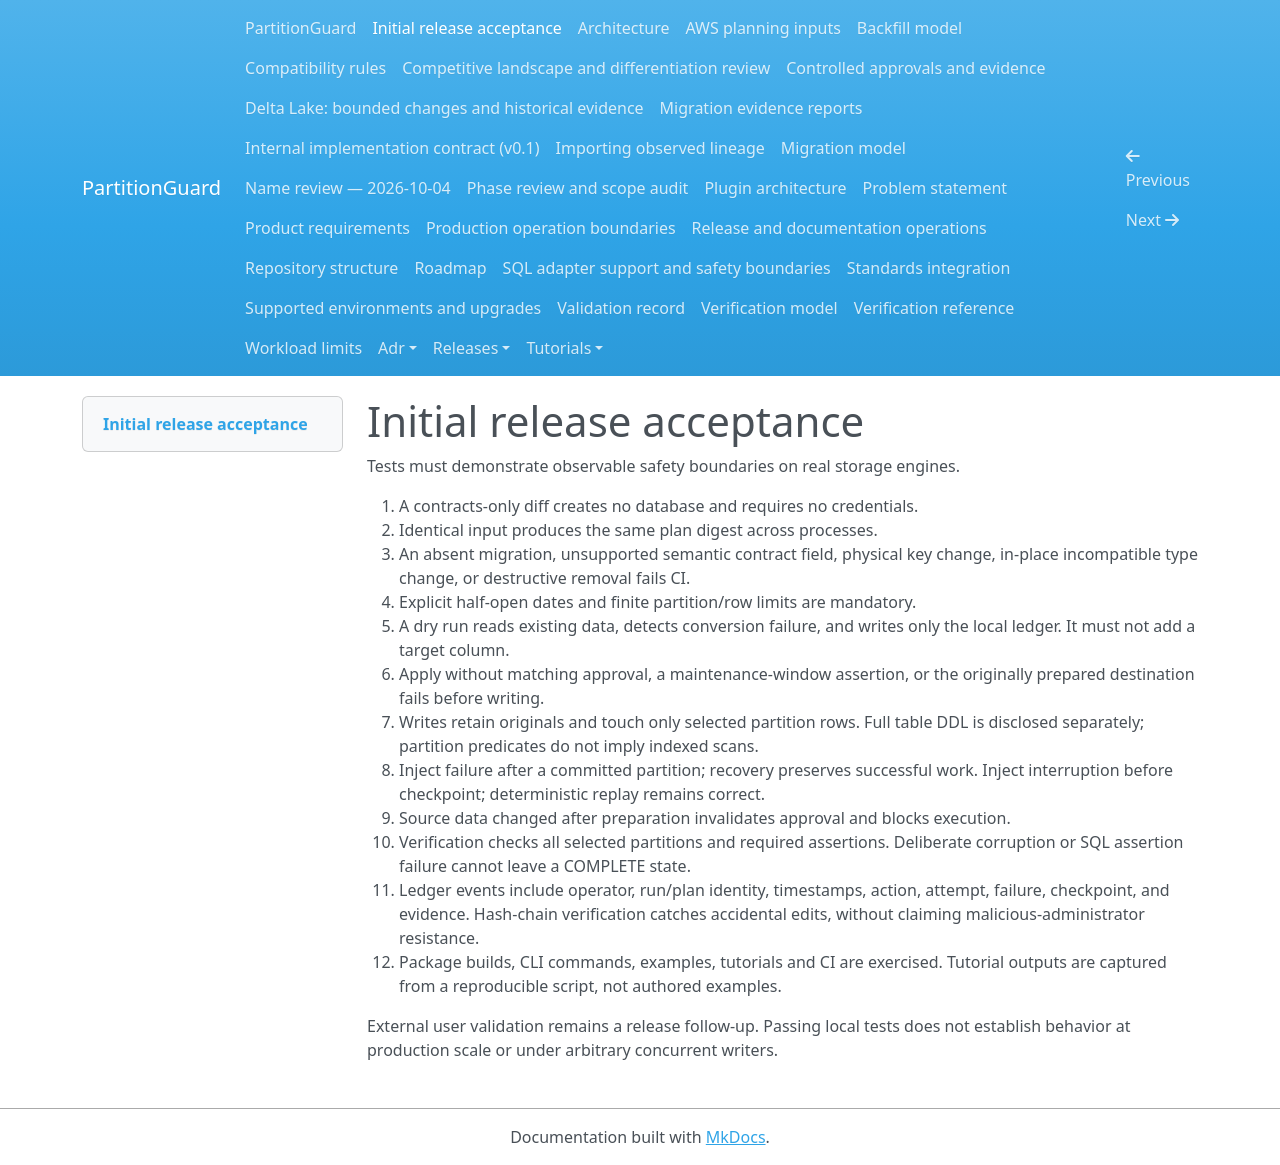

repository: andrebarrocas/partitionguard · page: acceptance/index.html · generator: mkdocs

# Initial release acceptance

Tests must demonstrate observable safety boundaries on real storage engines.

1. A contracts-only diff creates no database and requires no credentials.
2. Identical input produces the same plan digest across processes.
3. An absent migration, unsupported semantic contract field, physical key change,
   in-place incompatible type change, or destructive removal fails CI.
4. Explicit half-open dates and finite partition/row limits are mandatory.
5. A dry run reads existing data, detects conversion failure, and writes only the
   local ledger. It must not add a target column.
6. Apply without matching approval, a maintenance-window assertion, or the
   originally prepared destination fails before writing.
7. Writes retain originals and touch only selected partition rows. Full table DDL
   is disclosed separately; partition predicates do not imply indexed scans.
8. Inject failure after a committed partition; recovery preserves successful work.
   Inject interruption before checkpoint; deterministic replay remains correct.
9. Source data changed after preparation invalidates approval and blocks execution.
10. Verification checks all selected partitions and required assertions. Deliberate
    corruption or SQL assertion failure cannot leave a COMPLETE state.
11. Ledger events include operator, run/plan identity, timestamps, action, attempt,
    failure, checkpoint, and evidence. Hash-chain verification catches accidental
    edits, without claiming malicious-administrator resistance.
12. Package builds, CLI commands, examples, tutorials and CI are exercised. Tutorial
    outputs are captured from a reproducible script, not authored examples.

External user validation remains a release follow-up. Passing local tests does
not establish behavior at production scale or under arbitrary concurrent writers.
